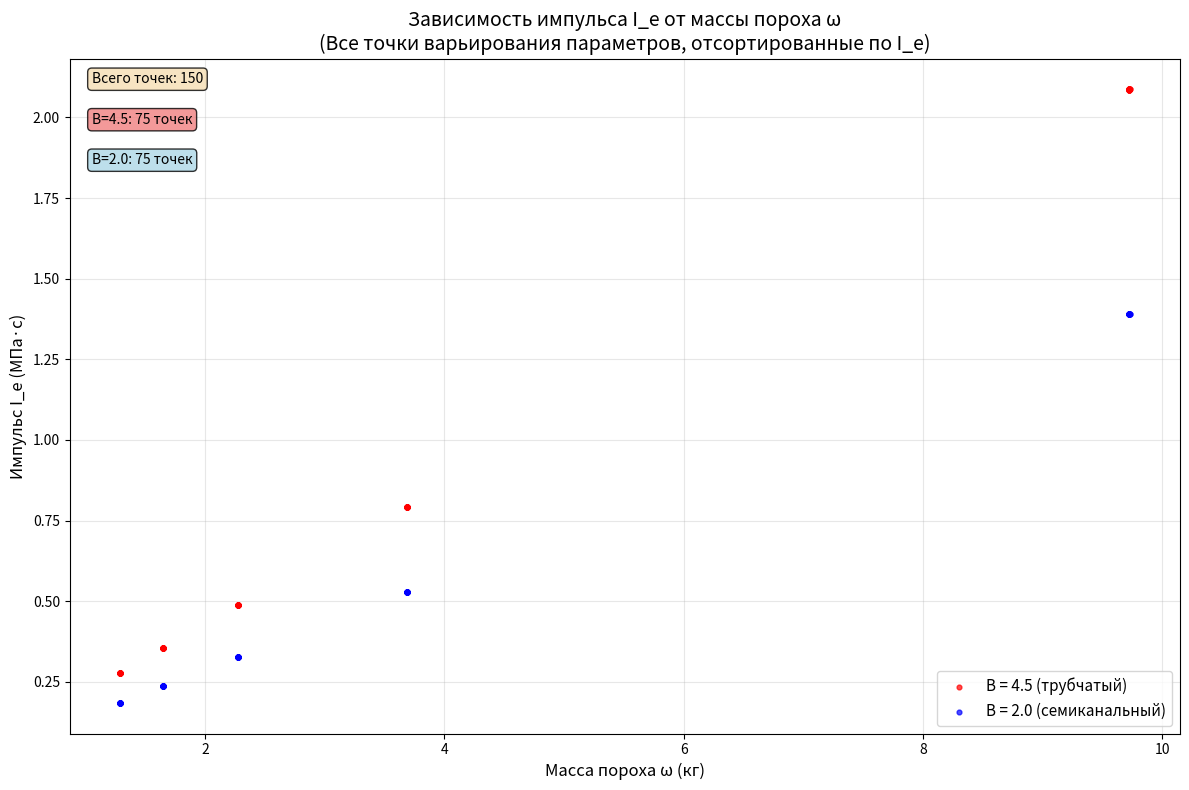

This chart was generated by the following Python code:
import math
from math import *
import itertools
import numpy as np
import matplotlib.pyplot as plt
# Константы
f = 0.968e6  # Дж/кг
k = 1.25
b = 1.113e-3  # м³/кг
# Генерация диапазонов параметров
vardelta_values = list(range(550, 700, 10))  # кг/м³, от 650 до 780 с шагом 10
eta_rm_values = list(np.arange(0.1, 0.6, 0.1))  # r_m от 0.1 до 0.5 с шагом 0.1
B_values = [4.5, 2.0]  # B_1 (трубчатый) и B_7 (семиканальный)
v_pm = 950  # дульная скорость
d = 0.085
# Параметры формы порохового зерна
z_e = 1
kappa = 1
lambda_val = 0
p_ign = 1e6
delta = 1520
q = 5  # масса снаряда, кг 
phi_1 = 1.02  # коэффициент фиктивности 
omega_ign = 0.01  # масса воспламенителя, кг
S = pi * d**2 / 4

def I_e(vardelta, r_m, B):
    """Расчет массы пороха и импульса"""
    zeta = (p_ign / f) * (1 / vardelta - 1 / delta) * 1 / (1 + (b * p_ign) / f)  
    
    omega = (phi_1 * q) / (((2 * f) / ((k - 1) * v_pm**2)) * r_m - (zeta + 1) / 3)
    
    phi = phi_1 * (1 / (3 * q)) * (omega_ign + omega)
    
    I_e = (math.sqrt(f * omega * phi * q * B) / S) / 10**6
    
    return omega, I_e

def vary_parameters():
    """Автоматическое варьирование параметров"""
    results = []
    
    # Создаем все комбинации параметров
    combinations = list(itertools.product(vardelta_values, eta_rm_values, B_values))
    
    print("Результаты автоматического варьирования:")
    print("=" * 85)
    print(f"{'vardelta':<10} {'r_m':<8} {'B':<8} {'omega (кг)':<15} {'I_e (МПа·с)':<15}")
    print("-" * 85)
    
    for vardelta, r_m, B in combinations:
        omega, impulse = I_e(vardelta, r_m, B)
        results.append({
            'vardelta': vardelta,
            'r_m': r_m,
            'B': B,
            'omega': omega,
            'I_e': impulse
        })
        
        print(f"{vardelta:<10} {r_m:<8.1f} {B:<8} {omega:<15.4f} {impulse:<15.4f}")
    
    print("=" * 85)
    print(f"Всего рассчитано комбинаций: {len(results)}")
    
    return results

def vary_parameters():
    """Автоматическое варьирование параметров"""
    results = []
    
    # Создаем все комбинации параметров
    combinations = list(itertools.product(vardelta_values, eta_rm_values, B_values))
    
    for vardelta, r_m, B in combinations:
        omega, impulse = I_e(vardelta, r_m, B)
        results.append({
            'vardelta': vardelta,
            'r_m': r_m,
            'B': B,
            'omega': omega,
            'I_e': impulse
        })
    
    # СОРТИРОВКА результатов по I_e (по возрастанию)
    results_sorted = sorted(results, key=lambda x: x['I_e'])
    
    print("Результаты автоматического варьирования (отсортированные по I_e):")
    print("=" * 85)
    print(f"{'vardelta':<10} {'r_m':<8} {'B':<8} {'omega (кг)':<15} {'I_e (МПа·с)':<15}")
    print("-" * 85)
    
    for result in results_sorted:
        print(f"{result['vardelta']:<10} {result['r_m']:<8.1f} {result['B']:<8} {result['omega']:<15.4f} {result['I_e']:<15.4f}")
    
    print("=" * 85)
    print(f"Всего рассчитано комбинаций: {len(results_sorted)}")
    
    return results_sorted

# Выполняем варьирование с сортировкой
results_sorted = vary_parameters()

# Создаем график I_e от omega (точки будут отсортированы)
plt.figure(figsize=(12, 8))

# Разделяем точки по значениям B для разных цветов
B_45_points = [r for r in results_sorted if r['B'] == 4.5]
B_20_points = [r for r in results_sorted if r['B'] == 2.0]

# Извлекаем данные для графиков
omega_45 = [r['omega'] for r in B_45_points]
I_e_45 = [r['I_e'] for r in B_45_points]

omega_20 = [r['omega'] for r in B_20_points]
I_e_20 = [r['I_e'] for r in B_20_points]

# Строим графики
plt.scatter(omega_45, I_e_45, c='red', alpha=0.7, s=12, label='B = 4.5 (трубчатый)')
plt.scatter(omega_20, I_e_20, c='blue', alpha=0.7, s=12, label='B = 2.0 (семиканальный)')

# Настройки графика
plt.xlabel('Масса пороха ω (кг)', fontsize=12)
plt.ylabel('Импульс I_e (МПа·с)', fontsize=12)
plt.title('Зависимость импульса I_e от массы пороха ω\n(Все точки варьирования параметров, отсортированные по I_e)', fontsize=14)
plt.grid(True, alpha=0.3)
plt.legend(fontsize=11)

# Добавляем информацию о количестве точек
plt.text(0.02, 0.98, f'Всего точек: {len(results_sorted)}', 
         transform=plt.gca().transAxes, fontsize=10, 
         verticalalignment='top', bbox=dict(boxstyle='round', facecolor='wheat', alpha=0.8))

plt.text(0.02, 0.92, f'B=4.5: {len(B_45_points)} точек', 
         transform=plt.gca().transAxes, fontsize=10, 
         verticalalignment='top', bbox=dict(boxstyle='round', facecolor='lightcoral', alpha=0.8))

plt.text(0.02, 0.86, f'B=2.0: {len(B_20_points)} точек', 
         transform=plt.gca().transAxes, fontsize=10, 
         verticalalignment='top', bbox=dict(boxstyle='round', facecolor='lightblue', alpha=0.8))

plt.tight_layout()
plt.show()

# Дополнительная статистика по отсортированным данным
print("\nСтатистика по отсортированным результатам:")
print(f"Всего точек: {len(results_sorted)}")
print(f"Точек с B=4.5: {len(B_45_points)}")
print(f"Точек с B=2.0: {len(B_20_points)}")
print(f"Диапазон ω: {min([r['omega'] for r in results_sorted]):.4f} - {max([r['omega'] for r in results_sorted]):.4f} кг")
print(f"Диапазон I_e: {min([r['I_e'] for r in results_sorted]):.4f} - {max([r['I_e'] for r in results_sorted]):.4f} МПа·с")

# Вывод первых 5 и последних 5 результатов для демонстрации сортировки
print("\nПервые 5 результатов (наименьшие I_e):")
print(f"{'vardelta':<10} {'r_m':<8} {'B':<8} {'omega (кг)':<15} {'I_e (МПа·с)':<15}")
print("-" * 85)
for i in range(5):
    r = results_sorted[i]
    print(f"{r['vardelta']:<10} {r['r_m']:<8.1f} {r['B']:<8} {r['omega']:<15.4f} {r['I_e']:<15.4f}")

print("\nПоследние 5 результатов (наибольшие I_e):")
print(f"{'vardelta':<10} {'r_m':<8} {'B':<8} {'omega (кг)':<15} {'I_e (МПа·с)':<15}")
print("-" * 85)
for i in range(-5, 0):
    r = results_sorted[i]
    print(f"{r['vardelta']:<10} {r['r_m']:<8.1f} {r['B']:<8} {r['omega']:<15.4f} {r['I_e']:<15.4f}")